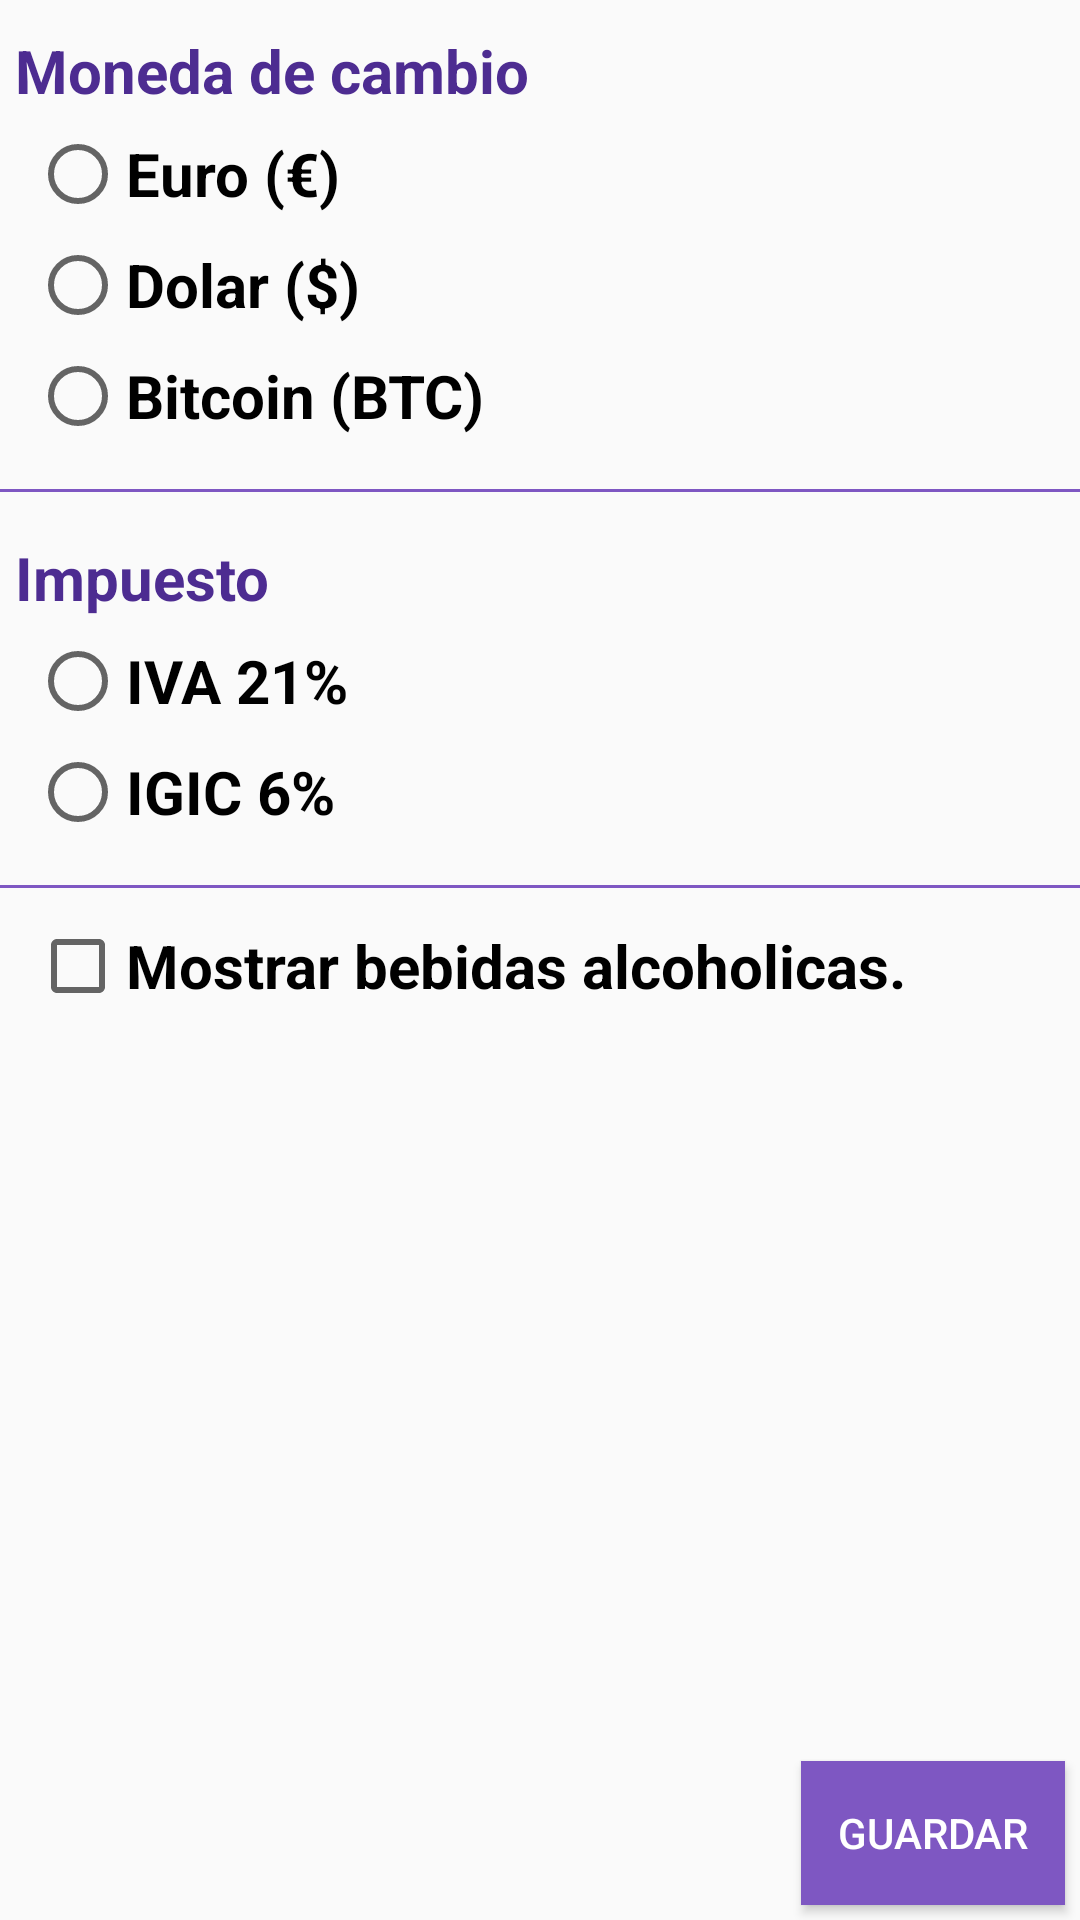

Here is an Android app screen rendered from its layout file. Give the layout XML and the strings, colors and styles it references.
<!-- AndroidManifest.xml: application theme AppTheme -->
<!-- res/layout/activity_configuracion.xml -->
<?xml version="1.0" encoding="utf-8"?>
<LinearLayout xmlns:android="http://schemas.android.com/apk/res/android"
    xmlns:tools="http://schemas.android.com/tools"
    android:layout_width="match_parent"
    android:layout_height="match_parent"
    android:orientation="vertical"
    android:background="@color/backgroundColor"
    tools:context="com.example.pedro.cajabar.Configuracion">

    <TextView
        style="@style/titleSetting"
        android:text="@string/moneda_de_cambio" />

    <RadioGroup
        android:id="@+id/rgMoneda"
        android:layout_width="wrap_content"
        android:layout_height="wrap_content">

        <RadioButton
            android:id="@+id/euro"
            style="@style/radioStyle"
            android:text="@string/euro" />

        <RadioButton
            android:id="@+id/dolar"
            style="@style/radioStyle"
            android:text="@string/dolar" />

        <RadioButton
            android:id="@+id/bitcoin"
            style="@style/radioStyle"
            android:text="@string/bitcoin" />
    </RadioGroup>

    <View style="@style/separatorStyle" />

    <TextView
        style="@style/titleSetting"
        android:text="@string/impuesto" />

    <RadioGroup
        android:id="@+id/rgImpuesto"
        android:layout_width="wrap_content"
        android:layout_height="wrap_content">

        <RadioButton
            android:id="@+id/iva"
            style="@style/radioStyle"
            android:text="@string/iva" />

        <RadioButton
            android:id="@+id/igic"
            style="@style/radioStyle"
            android:text="@string/igic" />
    </RadioGroup>

    <View style="@style/separatorStyle" />

    <CheckBox
        android:id="@+id/bebidasAlcoholicas"
        style="@style/radioStyle"
        android:text="@string/most_bebidas_alcoholicas" />

    <LinearLayout
        android:layout_width="match_parent"
        android:layout_height="match_parent"
        android:gravity="bottom|end"
        android:orientation="vertical">

        <Button
            android:id="@+id/bGuardar"
            android:text="@string/guardar"
            style="@style/buttonStyle"
            android:onClick="botonGuardar"/>
    </LinearLayout>

</LinearLayout>
<!-- resources referenced by this layout -->
<resources>
  <color name="backgroundColor">#fafafa</color>
  <string name="bitcoin">Bitcoin (BTC)</string>
  <string name="dolar">Dolar ($)</string>
  <string name="euro">Euro (€)</string>
  <string name="guardar">Guardar</string>
  <string name="igic">IGIC 6%</string>
  <string name="impuesto">Impuesto</string>
  <string name="iva">IVA 21%</string>
  <string name="moneda_de_cambio">Moneda de cambio</string>
  <string name="most_bebidas_alcoholicas">Mostrar bebidas alcoholicas.</string>
  <style name="buttonStyle">
          <item name="android:layout_margin">5dp</item>
          <item name="android:layout_width">wrap_content</item>
          <item name="android:layout_height">wrap_content</item>
          <item name="android:background">@drawable/button_style</item>
          <item name="android:textColor">@color/primaryTextColor</item>
          <item name="android:elevation">2dp</item>
      </style>
  <style name="radioStyle">
          <item name="android:layout_marginLeft">10dp</item>
          <item name="android:layout_marginTop">5dp</item>
          <item name="android:textSize">20sp</item>
          <item name="android:textStyle">bold</item>
          <item name="android:layout_width">wrap_content</item>
          <item name="android:layout_height">wrap_content</item>
      </style>
  <style name="separatorStyle">
          <item name="android:layout_marginTop">15dp</item>
          <item name="android:layout_marginBottom">5dp</item>
          <item name="android:layout_width">match_parent</item>
          <item name="android:layout_height">1dp</item>
          <item name="android:background">@color/colorPrimary</item>
      </style>
  <style name="titleSetting">
          <item name="android:layout_marginLeft">5dp</item>
          <item name="android:layout_marginTop">10dp</item>
          <item name="android:layout_width">wrap_content</item>
          <item name="android:layout_height">wrap_content</item>
          <item name="android:textColor">@color/colorPrimaryDark</item>
          <item name="android:textStyle">bold</item>
          <item name="android:textSize">20sp</item>
      </style>
  <style name="AppTheme" parent="Theme.AppCompat.Light.DarkActionBar">
          
          <item name="colorPrimary">@color/colorPrimary</item>
          <item name="colorPrimaryDark">@color/colorPrimaryDark</item>
          <item name="colorAccent">@color/colorAccent</item>
  
      </style>
  <!-- drawable button_style (drawable) -->
  <?xml version="1.0" encoding="utf-8"?>
  <selector xmlns:android="http://schemas.android.com/apk/res/android">
      <item android:state_pressed="true">
          <shape>
              <solid android:color="@color/colorPrimaryDark"/>
          </shape>
      </item>
  
      <item android:state_enabled="true">
          <shape>
              <solid android:color="@color/colorPrimary"/>
          </shape>
      </item>
  </selector>
  <color name="primaryTextColor">#ffffff</color>
  <color name="colorPrimary">#7e57c2</color>
  <color name="colorPrimaryDark">#4d2c91</color>
  <color name="colorAccent">#80deea</color>
</resources>
